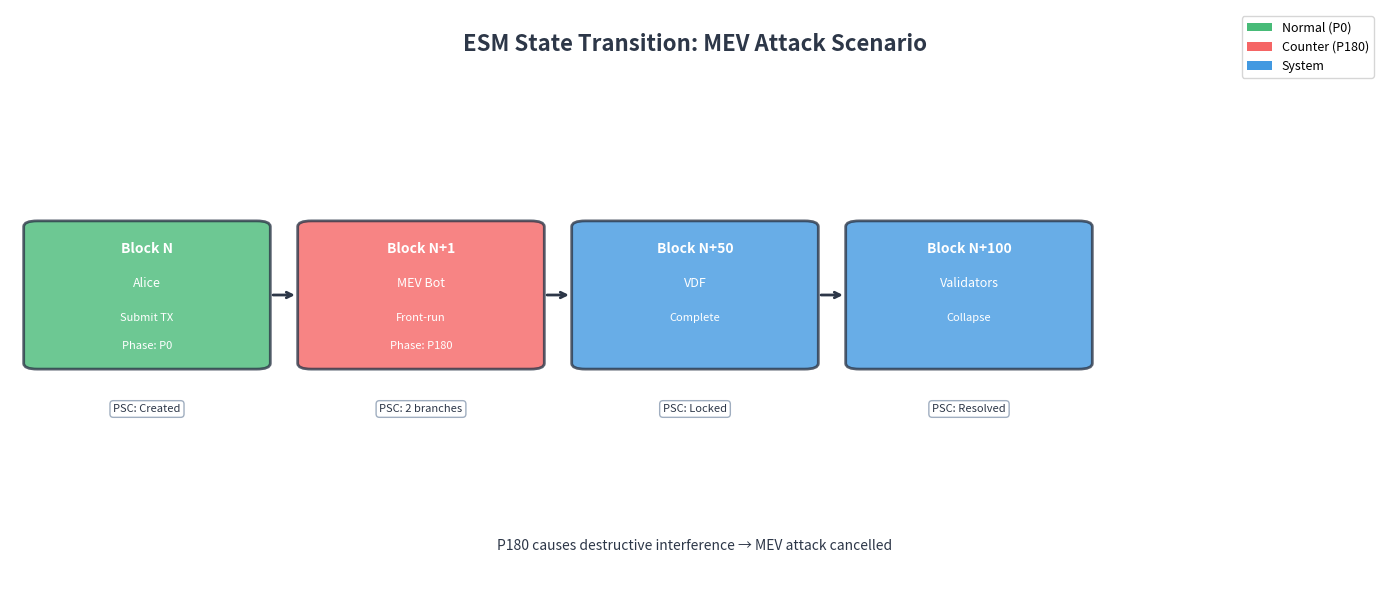
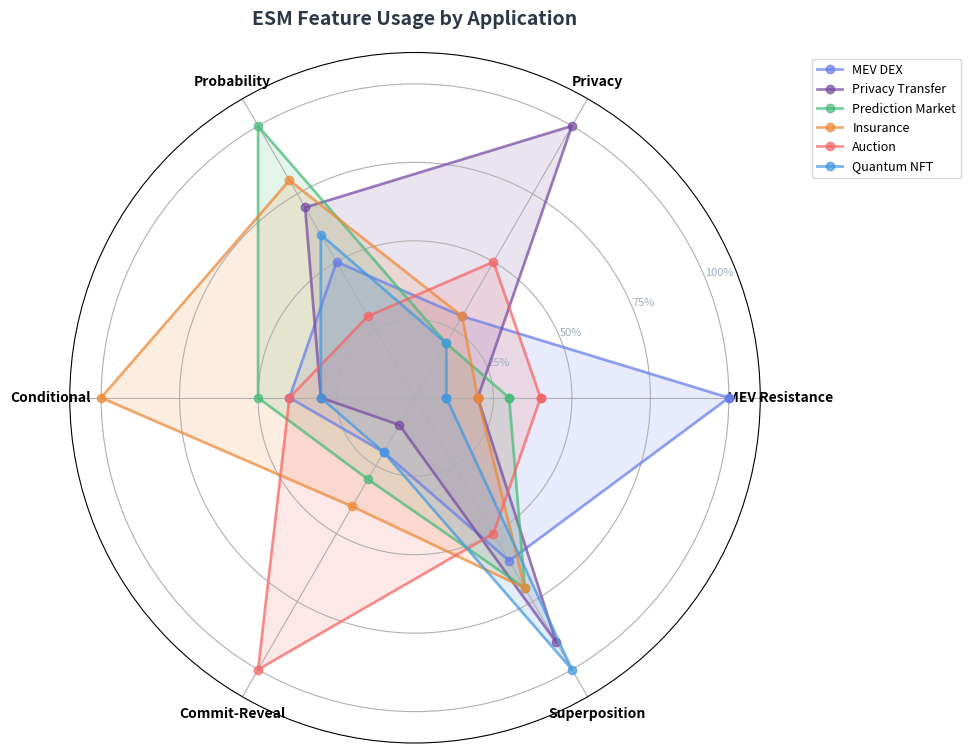
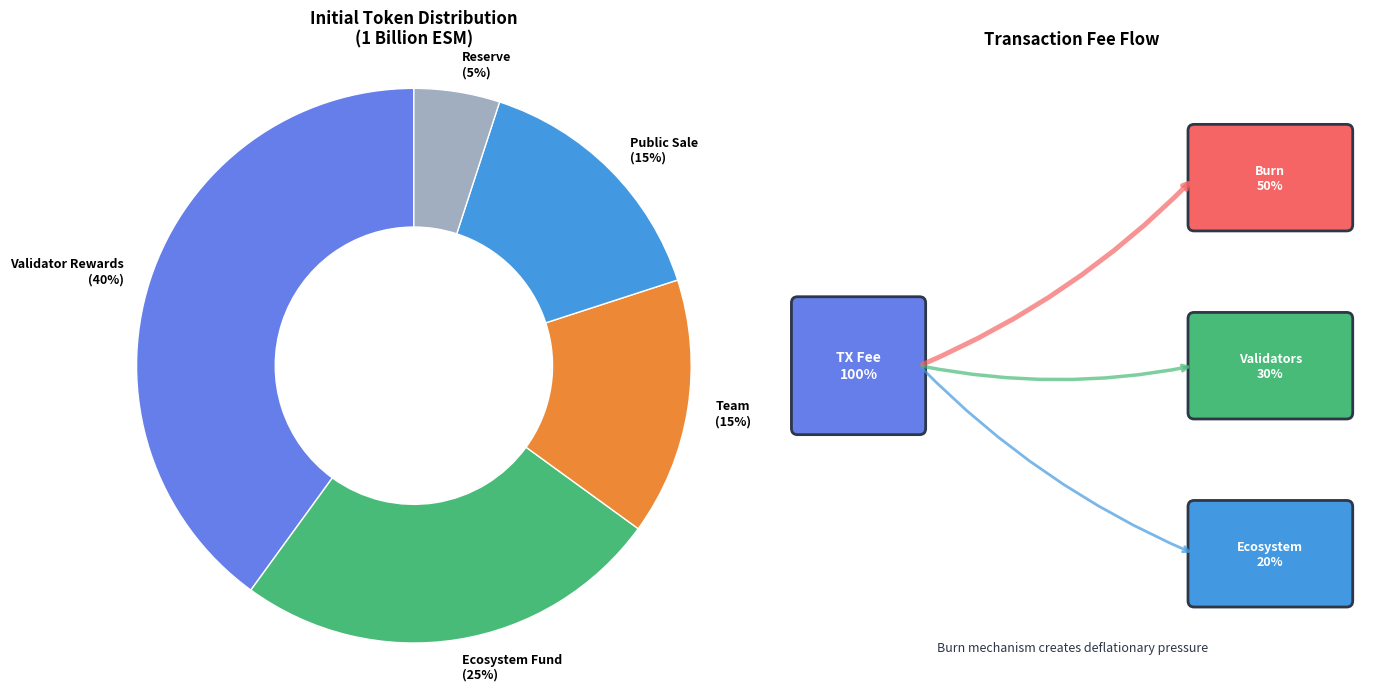
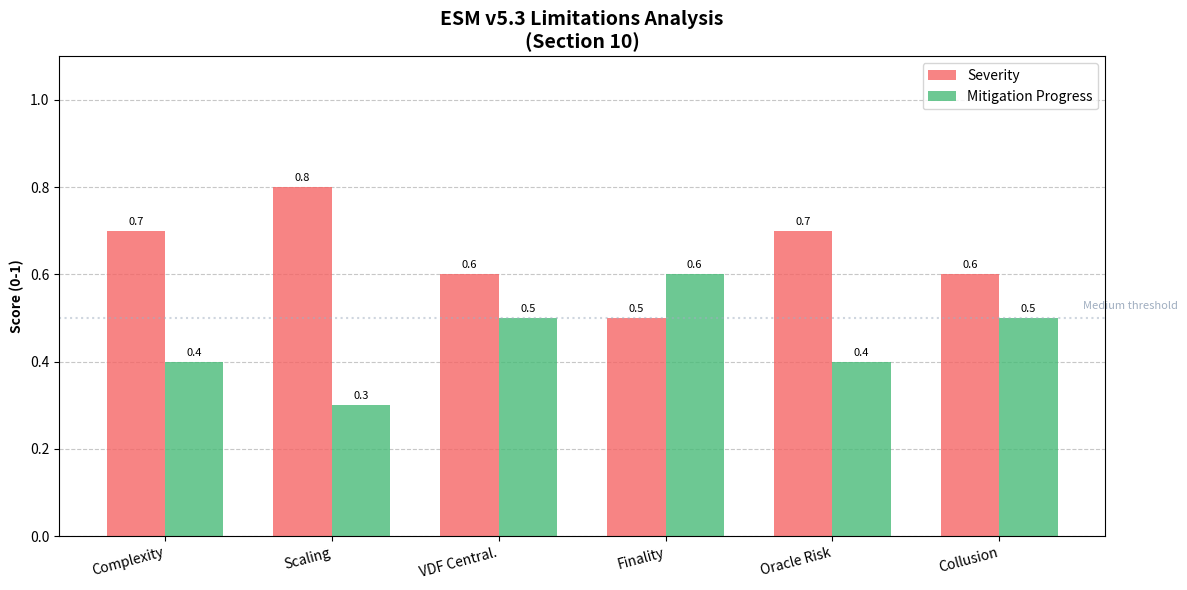
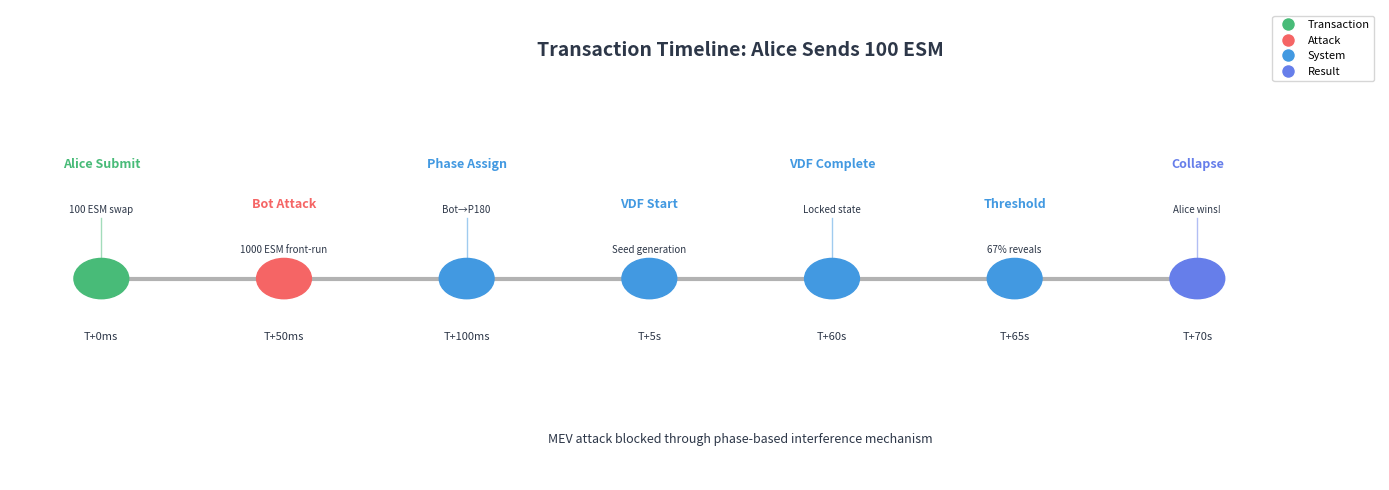
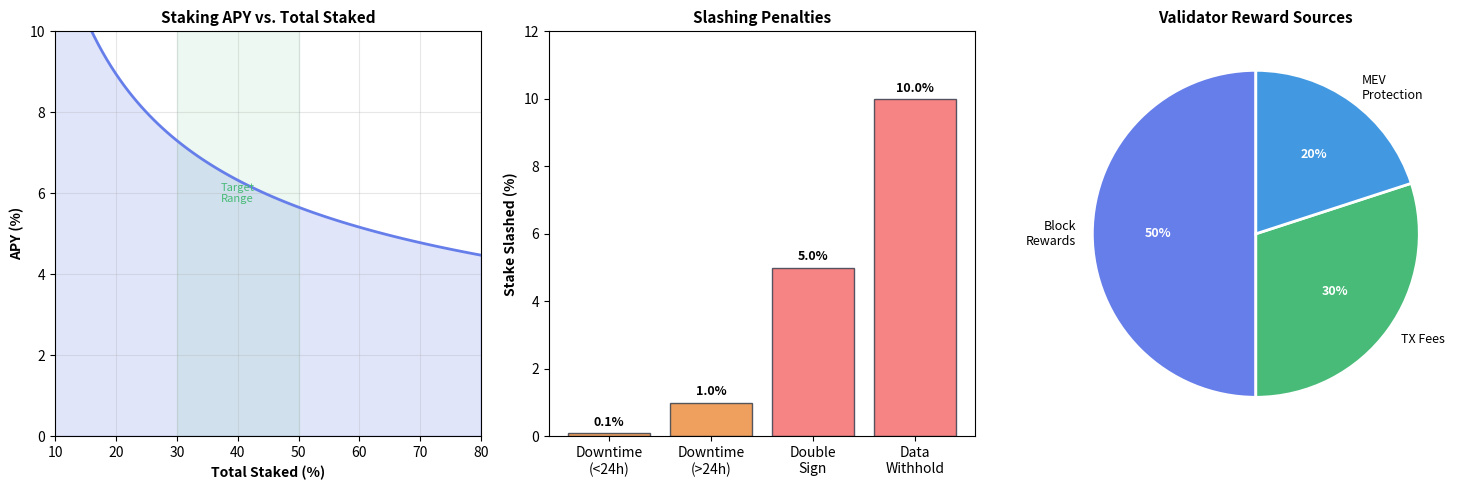
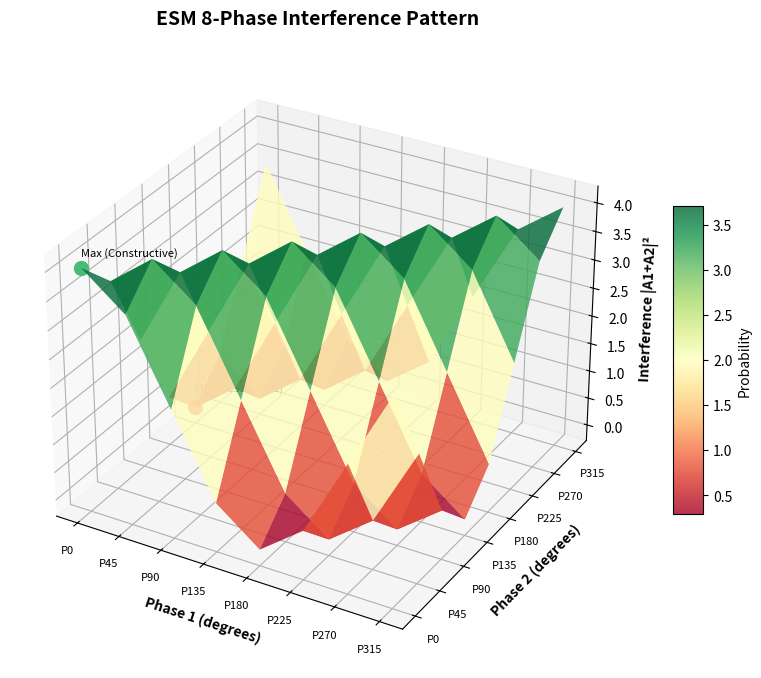

Here is the Python script that generated these plots, in order:
"""
ESM v5.4 Visualizations

Additional visualizations for ESM Whitepaper v5.3 documentation quality.
Includes state transitions, application comparisons, tokenomics, and more.

Based on the plan to achieve Ethereum whitepaper-level documentation.
"""

import os
from typing import List, Dict, Optional, Any, Tuple
from decimal import Decimal
import math

import numpy as np
import matplotlib.pyplot as plt
from matplotlib.patches import FancyBboxPatch, FancyArrowPatch, Circle
from matplotlib.lines import Line2D
import matplotlib.patches as mpatches

# Try to import optional dependencies
try:
    from mpl_toolkits.mplot3d import Axes3D
    HAS_3D = True
except ImportError:
    HAS_3D = False


# =============================================================================
# Constants
# =============================================================================

# ESM Color Palette
COLORS = {
    "primary": "#667eea",       # Main blue-purple
    "secondary": "#764ba2",     # Purple
    "success": "#48bb78",       # Green
    "warning": "#ed8936",       # Orange
    "danger": "#f56565",        # Red
    "info": "#4299e1",          # Blue
    "neutral": "#a0aec0",       # Gray
    "dark": "#2d3748",          # Dark gray
    "light": "#f7fafc",         # Light gray
}

# Application names
APPLICATIONS = [
    "MEV DEX",
    "Privacy Transfer",
    "Prediction Market",
    "Insurance",
    "Auction",
    "Quantum NFT",
]

# ESM features for radar chart
ESM_FEATURES = [
    "MEV Resistance",
    "Privacy",
    "Probability",
    "Conditional",
    "Commit-Reveal",
    "Superposition",
]

# Tokenomics distribution (v5.3 Section 7)
TOKEN_DISTRIBUTION = {
    "Validator Rewards": 0.40,
    "Ecosystem Fund": 0.25,
    "Team": 0.15,
    "Public Sale": 0.15,
    "Reserve": 0.05,
}

# Fee distribution
FEE_DISTRIBUTION = {
    "Burn": 0.50,
    "Validators": 0.30,
    "Ecosystem": 0.20,
}

# Limitations (v5.3 Section 10)
LIMITATIONS = {
    "Complexity": {"severity": 0.7, "mitigation": 0.4},
    "Scaling": {"severity": 0.8, "mitigation": 0.3},
    "VDF Central.": {"severity": 0.6, "mitigation": 0.5},
    "Finality": {"severity": 0.5, "mitigation": 0.6},
    "Oracle Risk": {"severity": 0.7, "mitigation": 0.4},
    "Collusion": {"severity": 0.6, "mitigation": 0.5},
}


# =============================================================================
# Helper Functions
# =============================================================================

def ensure_output_dir(path: str = "output") -> str:
    """Ensure output directory exists."""
    if not os.path.exists(path):
        os.makedirs(path)
    return path


def save_figure(fig: plt.Figure, filename: str, output_dir: str = "output") -> str:
    """Save figure to output directory."""
    ensure_output_dir(output_dir)
    filepath = os.path.join(output_dir, filename)
    fig.savefig(filepath, dpi=150, bbox_inches='tight', facecolor='white')
    return filepath


# =============================================================================
# 1. State Transition Flowchart
# =============================================================================

def plot_state_transition_flowchart(
    steps: Optional[List[Dict]] = None,
    save_path: str = "output/state_transition.png",
) -> plt.Figure:
    """
    Block-by-block state transition visualization.

    Creates a flowchart showing how PSC state evolves through blocks,
    similar to Ethereum whitepaper state transition diagrams.

    Args:
        steps: List of step dictionaries with block, actor, action, phase info
        save_path: Path to save the figure

    Returns:
        matplotlib Figure
    """
    # Default example steps if none provided
    if steps is None:
        steps = [
            {"block": "N", "actor": "Alice", "action": "Submit TX", "phase": "P0", "psc_state": "Created"},
            {"block": "N+1", "actor": "MEV Bot", "action": "Front-run", "phase": "P180", "psc_state": "2 branches"},
            {"block": "N+50", "actor": "VDF", "action": "Complete", "phase": "-", "psc_state": "Locked"},
            {"block": "N+100", "actor": "Validators", "action": "Collapse", "phase": "-", "psc_state": "Resolved"},
        ]

    fig, ax = plt.subplots(figsize=(14, 6))
    ax.set_xlim(-0.5, len(steps) - 0.5 + 1)
    ax.set_ylim(-2, 3)
    ax.axis('off')

    # Title
    ax.text(
        len(steps) / 2, 2.7,
        "ESM State Transition: MEV Attack Scenario",
        ha='center', va='center',
        fontsize=16, fontweight='bold', color=COLORS["dark"]
    )

    # Draw boxes and arrows
    box_width = 0.8
    box_height = 1.2

    for i, step in enumerate(steps):
        x = i
        y = 0.5

        # Box color based on phase
        if step.get("phase") == "P0":
            color = COLORS["success"]
        elif step.get("phase") == "P180":
            color = COLORS["danger"]
        else:
            color = COLORS["info"]

        # Draw box
        box = FancyBboxPatch(
            (x - box_width/2, y - box_height/2),
            box_width, box_height,
            boxstyle="round,pad=0.05",
            facecolor=color,
            edgecolor=COLORS["dark"],
            linewidth=2,
            alpha=0.8
        )
        ax.add_patch(box)

        # Block label
        ax.text(x, y + 0.4, f"Block {step['block']}", ha='center', va='center',
                fontsize=10, fontweight='bold', color='white')

        # Actor
        ax.text(x, y + 0.1, step['actor'], ha='center', va='center',
                fontsize=9, color='white')

        # Action
        ax.text(x, y - 0.2, step['action'], ha='center', va='center',
                fontsize=8, color='white', style='italic')

        # Phase
        if step.get("phase") and step["phase"] != "-":
            ax.text(x, y - 0.45, f"Phase: {step['phase']}", ha='center', va='center',
                    fontsize=8, color='white')

        # PSC state below
        ax.text(x, y - 1.0, f"PSC: {step['psc_state']}", ha='center', va='center',
                fontsize=8, color=COLORS["dark"],
                bbox=dict(boxstyle='round', facecolor='white', edgecolor=COLORS["neutral"]))

        # Arrow to next step
        if i < len(steps) - 1:
            ax.annotate(
                '', xy=(i + 0.55, y), xytext=(i + box_width/2 + 0.05, y),
                arrowprops=dict(arrowstyle='->', color=COLORS["dark"], lw=2)
            )

    # Legend
    legend_elements = [
        mpatches.Patch(facecolor=COLORS["success"], label='Normal (P0)'),
        mpatches.Patch(facecolor=COLORS["danger"], label='Counter (P180)'),
        mpatches.Patch(facecolor=COLORS["info"], label='System'),
    ]
    ax.legend(handles=legend_elements, loc='upper right', fontsize=9)

    # Footer
    ax.text(
        len(steps) / 2, -1.7,
        "P180 causes destructive interference → MEV attack cancelled",
        ha='center', va='center', fontsize=10, color=COLORS["dark"], style='italic'
    )

    plt.tight_layout()
    save_figure(fig, os.path.basename(save_path), os.path.dirname(save_path) or "output")
    return fig


# =============================================================================
# 2. Application Comparison Radar
# =============================================================================

def plot_application_radar(
    save_path: str = "output/application_radar.png",
) -> plt.Figure:
    """
    Radar chart comparing ESM feature usage across 6 applications.

    Shows how each application leverages different ESM capabilities:
    MEV Resistance, Privacy, Probability, Conditional States, Commit-Reveal, Superposition

    Args:
        save_path: Path to save the figure

    Returns:
        matplotlib Figure
    """
    # Feature scores for each application (0-1 scale)
    # [MEV, Privacy, Probability, Conditional, Commit-Reveal, Superposition]
    app_scores = {
        "MEV DEX": [1.0, 0.3, 0.5, 0.4, 0.2, 0.6],
        "Privacy Transfer": [0.2, 1.0, 0.7, 0.3, 0.1, 0.9],
        "Prediction Market": [0.3, 0.2, 1.0, 0.5, 0.3, 0.7],
        "Insurance": [0.2, 0.3, 0.8, 1.0, 0.4, 0.7],
        "Auction": [0.4, 0.5, 0.3, 0.4, 1.0, 0.5],
        "Quantum NFT": [0.1, 0.2, 0.6, 0.3, 0.2, 1.0],
    }

    # Number of features
    n_features = len(ESM_FEATURES)
    angles = [n / float(n_features) * 2 * np.pi for n in range(n_features)]
    angles += angles[:1]  # Close the polygon

    # Create figure
    fig, ax = plt.subplots(figsize=(10, 10), subplot_kw=dict(polar=True))

    # Colors for each application
    app_colors = [
        COLORS["primary"],
        COLORS["secondary"],
        COLORS["success"],
        COLORS["warning"],
        COLORS["danger"],
        COLORS["info"],
    ]

    # Plot each application
    for idx, (app_name, scores) in enumerate(app_scores.items()):
        values = scores + scores[:1]  # Close the polygon
        ax.plot(angles, values, 'o-', linewidth=2, label=app_name,
                color=app_colors[idx], alpha=0.7)
        ax.fill(angles, values, alpha=0.15, color=app_colors[idx])

    # Set feature labels
    ax.set_xticks(angles[:-1])
    ax.set_xticklabels(ESM_FEATURES, size=10, fontweight='bold')

    # Set y-axis
    ax.set_ylim(0, 1.1)
    ax.set_yticks([0.25, 0.5, 0.75, 1.0])
    ax.set_yticklabels(['25%', '50%', '75%', '100%'], size=8, color=COLORS["neutral"])

    # Title
    ax.set_title(
        "ESM Feature Usage by Application",
        size=14, fontweight='bold', color=COLORS["dark"], pad=20
    )

    # Legend
    ax.legend(loc='upper right', bbox_to_anchor=(1.3, 1.0), fontsize=9)

    plt.tight_layout()
    save_figure(fig, os.path.basename(save_path), os.path.dirname(save_path) or "output")
    return fig


# =============================================================================
# 3. Token Flow Sankey Diagram
# =============================================================================

def plot_token_flow_sankey(
    save_path: str = "output/token_flow.png",
) -> plt.Figure:
    """
    Token flow visualization for v5.3 Section 7 tokenomics.

    Shows initial supply distribution and fee flow mechanisms.

    Args:
        save_path: Path to save the figure

    Returns:
        matplotlib Figure
    """
    fig, (ax1, ax2) = plt.subplots(1, 2, figsize=(14, 7))

    # === Left: Initial Distribution ===
    ax1.set_title("Initial Token Distribution\n(1 Billion ESM)", fontsize=12, fontweight='bold')

    # Pie chart for distribution
    sizes = list(TOKEN_DISTRIBUTION.values())
    labels = [f"{k}\n({v*100:.0f}%)" for k, v in TOKEN_DISTRIBUTION.items()]
    colors = [COLORS["primary"], COLORS["success"], COLORS["warning"],
              COLORS["info"], COLORS["neutral"]]

    wedges, texts = ax1.pie(
        sizes, labels=labels, colors=colors,
        startangle=90, wedgeprops=dict(width=0.5, edgecolor='white')
    )

    # Make labels bold
    for text in texts:
        text.set_fontsize(9)
        text.set_fontweight('bold')

    ax1.axis('equal')

    # === Right: Fee Flow ===
    ax2.set_title("Transaction Fee Flow", fontsize=12, fontweight='bold')
    ax2.set_xlim(0, 10)
    ax2.set_ylim(0, 10)
    ax2.axis('off')

    # Draw flow diagram
    # Source box (TX Fee)
    source_box = FancyBboxPatch(
        (0.5, 4), 2, 2,
        boxstyle="round,pad=0.1",
        facecolor=COLORS["primary"],
        edgecolor=COLORS["dark"],
        linewidth=2
    )
    ax2.add_patch(source_box)
    ax2.text(1.5, 5, "TX Fee\n100%", ha='center', va='center',
             fontsize=10, fontweight='bold', color='white')

    # Destination boxes
    destinations = [
        ("Burn", 0.5, COLORS["danger"], 8),
        ("Validators", 0.3, COLORS["success"], 5),
        ("Ecosystem", 0.2, COLORS["info"], 2),
    ]

    for name, pct, color, y_pos in destinations:
        # Box
        dest_box = FancyBboxPatch(
            (7, y_pos - 0.75), 2.5, 1.5,
            boxstyle="round,pad=0.1",
            facecolor=color,
            edgecolor=COLORS["dark"],
            linewidth=2
        )
        ax2.add_patch(dest_box)
        ax2.text(8.25, y_pos, f"{name}\n{pct*100:.0f}%", ha='center', va='center',
                 fontsize=9, fontweight='bold', color='white')

        # Arrow with width proportional to percentage
        ax2.annotate(
            '', xy=(7, y_pos), xytext=(2.5, 5),
            arrowprops=dict(
                arrowstyle='->', color=color,
                lw=1 + pct * 5, alpha=0.7,
                connectionstyle="arc3,rad=0.1"
            )
        )

    # Description
    ax2.text(5, 0.5, "Burn mechanism creates deflationary pressure",
             ha='center', va='center', fontsize=9, style='italic', color=COLORS["dark"])

    plt.tight_layout()
    save_figure(fig, os.path.basename(save_path), os.path.dirname(save_path) or "output")
    return fig


# =============================================================================
# 4. Limitations Analysis
# =============================================================================

def plot_limitations_analysis(
    save_path: str = "output/limitations.png",
) -> plt.Figure:
    """
    Visualization of v5.3 Section 10 limitations.

    Shows severity and mitigation progress for each limitation.

    Args:
        save_path: Path to save the figure

    Returns:
        matplotlib Figure
    """
    fig, ax = plt.subplots(figsize=(12, 6))

    limitations = list(LIMITATIONS.keys())
    n = len(limitations)
    x = np.arange(n)
    width = 0.35

    severities = [LIMITATIONS[l]["severity"] for l in limitations]
    mitigations = [LIMITATIONS[l]["mitigation"] for l in limitations]

    # Bars
    bars1 = ax.bar(x - width/2, severities, width, label='Severity',
                   color=COLORS["danger"], alpha=0.8)
    bars2 = ax.bar(x + width/2, mitigations, width, label='Mitigation Progress',
                   color=COLORS["success"], alpha=0.8)

    # Labels
    ax.set_ylabel('Score (0-1)', fontweight='bold')
    ax.set_title('ESM v5.3 Limitations Analysis\n(Section 10)', fontsize=14, fontweight='bold')
    ax.set_xticks(x)
    ax.set_xticklabels(limitations, rotation=15, ha='right')
    ax.legend()

    # Add value labels on bars
    for bar in bars1 + bars2:
        height = bar.get_height()
        ax.annotate(f'{height:.1f}',
                    xy=(bar.get_x() + bar.get_width() / 2, height),
                    xytext=(0, 3), textcoords="offset points",
                    ha='center', va='bottom', fontsize=8)

    # Grid
    ax.set_axisbelow(True)
    ax.yaxis.grid(True, linestyle='--', alpha=0.7)
    ax.set_ylim(0, 1.1)

    # Horizontal reference line
    ax.axhline(y=0.5, color=COLORS["neutral"], linestyle=':', alpha=0.5)
    ax.text(n - 0.5, 0.52, 'Medium threshold', fontsize=8, color=COLORS["neutral"])

    plt.tight_layout()
    save_figure(fig, os.path.basename(save_path), os.path.dirname(save_path) or "output")
    return fig


# =============================================================================
# 5. Walkthrough Timeline
# =============================================================================

def plot_walkthrough_timeline(
    walkthrough_data: Optional[Dict] = None,
    save_path: str = "output/walkthrough_timeline.png",
) -> plt.Figure:
    """
    Timeline diagram for Alice→TOKEN swap walkthrough.

    Shows chronological sequence of events in a transaction.

    Args:
        walkthrough_data: Walkthrough result data
        save_path: Path to save the figure

    Returns:
        matplotlib Figure
    """
    # Default timeline events
    events = [
        {"time": "T+0ms", "event": "Alice Submit", "type": "tx", "details": "100 ESM swap"},
        {"time": "T+50ms", "event": "Bot Attack", "type": "attack", "details": "1000 ESM front-run"},
        {"time": "T+100ms", "event": "Phase Assign", "type": "system", "details": "Bot→P180"},
        {"time": "T+5s", "event": "VDF Start", "type": "system", "details": "Seed generation"},
        {"time": "T+60s", "event": "VDF Complete", "type": "system", "details": "Locked state"},
        {"time": "T+65s", "event": "Threshold", "type": "system", "details": "67% reveals"},
        {"time": "T+70s", "event": "Collapse", "type": "result", "details": "Alice wins!"},
    ]

    fig, ax = plt.subplots(figsize=(14, 5))
    ax.set_xlim(-0.5, len(events) - 0.5 + 0.5)
    ax.set_ylim(-1.5, 2)
    ax.axis('off')

    # Title
    ax.text(
        len(events) / 2, 1.7,
        "Transaction Timeline: Alice Sends 100 ESM",
        ha='center', va='center',
        fontsize=14, fontweight='bold', color=COLORS["dark"]
    )

    # Timeline base line
    ax.plot([0, len(events) - 1], [0, 0], 'k-', lw=3, alpha=0.3)

    # Event markers
    type_colors = {
        "tx": COLORS["success"],
        "attack": COLORS["danger"],
        "system": COLORS["info"],
        "result": COLORS["primary"],
    }

    for i, event in enumerate(events):
        color = type_colors.get(event["type"], COLORS["neutral"])

        # Marker
        circle = Circle((i, 0), 0.15, color=color, zorder=10)
        ax.add_patch(circle)

        # Time label (below)
        ax.text(i, -0.4, event["time"], ha='center', va='top',
                fontsize=8, color=COLORS["dark"])

        # Event label (above, alternating)
        y_offset = 0.8 if i % 2 == 0 else 0.5
        ax.text(i, y_offset, event["event"], ha='center', va='bottom',
                fontsize=9, fontweight='bold', color=color)

        # Details
        ax.text(i, y_offset - 0.25, event["details"], ha='center', va='top',
                fontsize=7, style='italic', color=COLORS["dark"])

        # Vertical line to event
        ax.plot([i, i], [0.15, y_offset - 0.35], '-', color=color, lw=1, alpha=0.5)

    # Legend
    legend_elements = [
        Line2D([0], [0], marker='o', color='w', markerfacecolor=COLORS["success"],
               label='Transaction', markersize=10),
        Line2D([0], [0], marker='o', color='w', markerfacecolor=COLORS["danger"],
               label='Attack', markersize=10),
        Line2D([0], [0], marker='o', color='w', markerfacecolor=COLORS["info"],
               label='System', markersize=10),
        Line2D([0], [0], marker='o', color='w', markerfacecolor=COLORS["primary"],
               label='Result', markersize=10),
    ]
    ax.legend(handles=legend_elements, loc='upper right', fontsize=8)

    # Footer
    ax.text(
        len(events) / 2, -1.2,
        "MEV attack blocked through phase-based interference mechanism",
        ha='center', va='center', fontsize=9, color=COLORS["dark"], style='italic'
    )

    plt.tight_layout()
    save_figure(fig, os.path.basename(save_path), os.path.dirname(save_path) or "output")
    return fig


# =============================================================================
# 6. Validator Economics
# =============================================================================

def plot_validator_economics(
    save_path: str = "output/validator_economics.png",
) -> plt.Figure:
    """
    Validator economics visualization for v5.3 Section 7.6.

    Shows staking APY, slashing scenarios, and reward distribution.

    Args:
        save_path: Path to save the figure

    Returns:
        matplotlib Figure
    """
    fig, axes = plt.subplots(1, 3, figsize=(15, 5))

    # === Panel 1: Staking APY Curve ===
    ax1 = axes[0]
    ax1.set_title("Staking APY vs. Total Staked", fontsize=11, fontweight='bold')

    # APY decreases as more is staked
    total_staked = np.linspace(0.1, 0.8, 100)  # 10% to 80% of supply
    # APY formula: base_rate / sqrt(staked_ratio)
    base_apy = 0.08
    apy = base_apy / np.sqrt(total_staked) * 0.5

    ax1.plot(total_staked * 100, apy * 100, color=COLORS["primary"], lw=2)
    ax1.fill_between(total_staked * 100, 0, apy * 100, alpha=0.2, color=COLORS["primary"])

    # Highlight current range
    ax1.axvspan(30, 50, alpha=0.1, color=COLORS["success"])
    ax1.text(40, 6, "Target\nRange", ha='center', va='center', fontsize=8, color=COLORS["success"])

    ax1.set_xlabel("Total Staked (%)", fontweight='bold')
    ax1.set_ylabel("APY (%)", fontweight='bold')
    ax1.set_xlim(10, 80)
    ax1.set_ylim(0, 10)
    ax1.grid(True, alpha=0.3)

    # === Panel 2: Slashing Scenarios ===
    ax2 = axes[1]
    ax2.set_title("Slashing Penalties", fontsize=11, fontweight='bold')

    scenarios = ["Downtime\n(<24h)", "Downtime\n(>24h)", "Double\nSign", "Data\nWithhold"]
    penalties = [0.1, 1.0, 5.0, 10.0]
    colors = [COLORS["warning"], COLORS["warning"], COLORS["danger"], COLORS["danger"]]

    bars = ax2.bar(scenarios, penalties, color=colors, alpha=0.8, edgecolor=COLORS["dark"])

    for bar, penalty in zip(bars, penalties):
        height = bar.get_height()
        ax2.annotate(f'{penalty}%',
                     xy=(bar.get_x() + bar.get_width() / 2, height),
                     xytext=(0, 3), textcoords="offset points",
                     ha='center', va='bottom', fontsize=9, fontweight='bold')

    ax2.set_ylabel("Stake Slashed (%)", fontweight='bold')
    ax2.set_ylim(0, 12)

    # === Panel 3: Reward Distribution ===
    ax3 = axes[2]
    ax3.set_title("Validator Reward Sources", fontsize=11, fontweight='bold')

    sources = ["Block\nRewards", "TX Fees", "MEV\nProtection"]
    percentages = [50, 30, 20]
    colors = [COLORS["primary"], COLORS["success"], COLORS["info"]]

    wedges, texts, autotexts = ax3.pie(
        percentages, labels=sources, autopct='%1.0f%%',
        colors=colors, startangle=90,
        wedgeprops=dict(edgecolor='white', linewidth=2)
    )

    for text in texts:
        text.set_fontsize(9)
    for autotext in autotexts:
        autotext.set_fontsize(9)
        autotext.set_fontweight('bold')
        autotext.set_color('white')

    ax3.axis('equal')

    plt.tight_layout()
    save_figure(fig, os.path.basename(save_path), os.path.dirname(save_path) or "output")
    return fig


# =============================================================================
# 7. Interference Pattern 3D
# =============================================================================

def plot_interference_3d(
    save_path: str = "output/interference_3d.png",
) -> plt.Figure:
    """
    3D visualization of 8-phase interference patterns.

    Shows interference results for all phase combinations.

    Args:
        save_path: Path to save the figure

    Returns:
        matplotlib Figure
    """
    if not HAS_3D:
        # Fallback to 2D heatmap if 3D not available
        return _plot_interference_2d(save_path)

    # 8 discrete phases
    phases = [0, 45, 90, 135, 180, 225, 270, 315]
    n = len(phases)

    # Create meshgrid
    X, Y = np.meshgrid(range(n), range(n))

    # Calculate interference values
    # |A1 + A2|² where A1 = e^(i*θ1), A2 = e^(i*θ2)
    Z = np.zeros((n, n))
    for i, p1 in enumerate(phases):
        for j, p2 in enumerate(phases):
            theta1 = np.radians(p1)
            theta2 = np.radians(p2)
            # Complex amplitudes
            a1 = np.exp(1j * theta1)
            a2 = np.exp(1j * theta2)
            # Interference magnitude squared
            Z[i, j] = np.abs(a1 + a2) ** 2

    fig = plt.figure(figsize=(12, 8))
    ax = fig.add_subplot(111, projection='3d')

    # Create surface plot
    surf = ax.plot_surface(
        X, Y, Z,
        cmap='RdYlGn',
        alpha=0.8,
        edgecolor='none'
    )

    # Labels
    ax.set_xlabel('Phase 1 (degrees)', fontweight='bold')
    ax.set_ylabel('Phase 2 (degrees)', fontweight='bold')
    ax.set_zlabel('Interference |A1+A2|²', fontweight='bold')

    # Custom tick labels
    ax.set_xticks(range(n))
    ax.set_xticklabels([f'P{p}' for p in phases], fontsize=8)
    ax.set_yticks(range(n))
    ax.set_yticklabels([f'P{p}' for p in phases], fontsize=8)

    # Title
    ax.set_title('ESM 8-Phase Interference Pattern', fontsize=14, fontweight='bold', pad=20)

    # Colorbar
    fig.colorbar(surf, ax=ax, shrink=0.5, aspect=10, label='Probability')

    # Add annotations for key points
    # Max (constructive): same phase
    ax.scatter([0], [0], [4], color=COLORS["success"], s=100, marker='o')
    ax.text(0, 0, 4.2, 'Max (Constructive)', fontsize=8)

    # Min (destructive): opposite phase (P0 vs P180 = index 0 vs 4)
    ax.scatter([0], [4], [0], color=COLORS["danger"], s=100, marker='o')
    ax.text(0, 4, 0.3, 'Min (Destructive)', fontsize=8)

    plt.tight_layout()
    save_figure(fig, os.path.basename(save_path), os.path.dirname(save_path) or "output")
    return fig


def _plot_interference_2d(save_path: str) -> plt.Figure:
    """2D fallback for interference visualization."""
    phases = [0, 45, 90, 135, 180, 225, 270, 315]
    n = len(phases)

    # Calculate interference values
    Z = np.zeros((n, n))
    for i, p1 in enumerate(phases):
        for j, p2 in enumerate(phases):
            theta1 = np.radians(p1)
            theta2 = np.radians(p2)
            a1 = np.exp(1j * theta1)
            a2 = np.exp(1j * theta2)
            Z[i, j] = np.abs(a1 + a2) ** 2

    fig, ax = plt.subplots(figsize=(10, 8))

    # Heatmap
    im = ax.imshow(Z, cmap='RdYlGn', aspect='auto')

    # Labels
    ax.set_xticks(range(n))
    ax.set_xticklabels([f'P{p}' for p in phases])
    ax.set_yticks(range(n))
    ax.set_yticklabels([f'P{p}' for p in phases])
    ax.set_xlabel('Phase 2', fontweight='bold')
    ax.set_ylabel('Phase 1', fontweight='bold')
    ax.set_title('ESM 8-Phase Interference Pattern (Heatmap)', fontsize=14, fontweight='bold')

    # Colorbar
    plt.colorbar(im, ax=ax, label='Interference |A1+A2|²')

    # Add value annotations
    for i in range(n):
        for j in range(n):
            text_color = 'white' if Z[i, j] < 2 else 'black'
            ax.text(j, i, f'{Z[i, j]:.1f}', ha='center', va='center',
                    fontsize=8, color=text_color)

    plt.tight_layout()
    save_figure(fig, os.path.basename(save_path), os.path.dirname(save_path) or "output")
    return fig


# =============================================================================
# Generate All Visualizations
# =============================================================================

def generate_all_v54_visualizations(output_dir: str = "output") -> Dict[str, str]:
    """
    Generate all v5.4 visualizations.

    Args:
        output_dir: Output directory for images

    Returns:
        Dictionary mapping visualization name to file path
    """
    ensure_output_dir(output_dir)

    results = {}

    print("Generating v5.4 visualizations...")

    # 1. State Transition
    print("  [1/7] State Transition Flowchart...")
    fig = plot_state_transition_flowchart(save_path=f"{output_dir}/state_transition.png")
    plt.close(fig)
    results["state_transition"] = f"{output_dir}/state_transition.png"

    # 2. Application Radar
    print("  [2/7] Application Radar...")
    fig = plot_application_radar(save_path=f"{output_dir}/application_radar.png")
    plt.close(fig)
    results["application_radar"] = f"{output_dir}/application_radar.png"

    # 3. Token Flow
    print("  [3/7] Token Flow...")
    fig = plot_token_flow_sankey(save_path=f"{output_dir}/token_flow.png")
    plt.close(fig)
    results["token_flow"] = f"{output_dir}/token_flow.png"

    # 4. Limitations
    print("  [4/7] Limitations Analysis...")
    fig = plot_limitations_analysis(save_path=f"{output_dir}/limitations.png")
    plt.close(fig)
    results["limitations"] = f"{output_dir}/limitations.png"

    # 5. Walkthrough Timeline
    print("  [5/7] Walkthrough Timeline...")
    fig = plot_walkthrough_timeline(save_path=f"{output_dir}/walkthrough_timeline.png")
    plt.close(fig)
    results["walkthrough_timeline"] = f"{output_dir}/walkthrough_timeline.png"

    # 6. Validator Economics
    print("  [6/7] Validator Economics...")
    fig = plot_validator_economics(save_path=f"{output_dir}/validator_economics.png")
    plt.close(fig)
    results["validator_economics"] = f"{output_dir}/validator_economics.png"

    # 7. Interference 3D
    print("  [7/7] Interference 3D...")
    fig = plot_interference_3d(save_path=f"{output_dir}/interference_3d.png")
    plt.close(fig)
    results["interference_3d"] = f"{output_dir}/interference_3d.png"

    print(f"Done! Generated {len(results)} visualizations in {output_dir}/")

    return results


def run_demo():
    """Run visualization demo."""
    print("=" * 60)
    print("ESM v5.4 Visualization Demo")
    print("=" * 60)
    print()

    results = generate_all_v54_visualizations()

    print()
    print("Generated files:")
    for name, path in results.items():
        print(f"  - {name}: {path}")


if __name__ == "__main__":
    run_demo()
